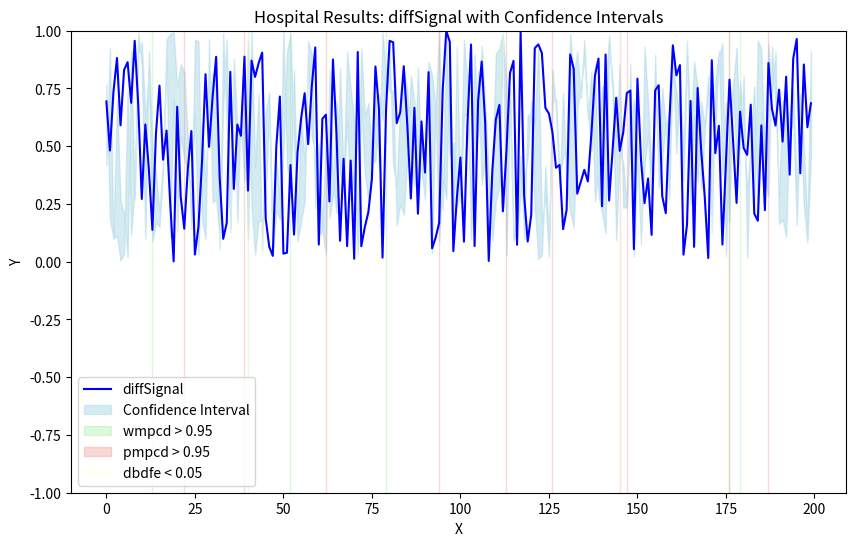

Generate this figure with matplotlib:
import matplotlib.pyplot as plt
import numpy as np

# Assume this loads data from the directory, returns dictionary of series (testing mode here)
def load_hospital_results_series(directory, testing=False):
    series_names = [
        'diffSignal',
        'cil',
        'ciu',
        'wmpcd',
        'pmpcd',
        'dbdfe'
    ]

    stats_file_name = 'other_stats.json'  # maybe will not use this

    # For testing, return random numpy arrays
    if testing:
        series = {}
        for series_name in series_names:
            series[series_name] = np.random.rand(200)  # for testing
        return series
    else:
        raise NotImplementedError("This function is not implemented yet.")

def generate_results_figure_plots(path_to_series):
    
    series = load_hospital_results_series(path_to_series, testing=True)  # testing mode
    
    # Extract individual series from the dictionary
    x = np.arange(200)  # Assuming the x-axis is just index values from 0 to 199
    diffSignal = series['diffSignal']
    cil = series['cil']
    ciu = series['ciu']
    wmpcd = series['wmpcd']
    pmpcd = series['pmpcd']
    dbdfe = series['dbdfe']

    # Create the plot
    fig, ax = plt.subplots(figsize=(10, 6))

    # Plot the diffSignal line
    ax.plot(x, diffSignal, label='diffSignal', color='blue')

    # Fill between for confidence intervals
    ax.fill_between(x, cil, ciu, color='lightblue', alpha=0.5, label='Confidence Interval')

    # Shaded regions where conditions on wmpcd, pmpcd, and dbdfe hold true
    ax.fill_between(x, -1, 1, where=(wmpcd > 0.95), color='lightgreen', alpha=0.3, label='wmpcd > 0.95')
    ax.fill_between(x, -1, 1, where=(pmpcd > 0.95), color='lightcoral', alpha=0.3, label='pmpcd > 0.95')
    ax.fill_between(x, -1, 1, where=(dbdfe < 0.05), color='lightyellow', alpha=0.3, label='dbdfe < 0.05')

    # Add labels and title
    ax.set_xlabel('X')
    ax.set_ylabel('Y')
    ax.set_title('Hospital Results: diffSignal with Confidence Intervals')
    ax.set_ylim([-1, 1])

    # Add legend
    ax.legend()

    # Show the plot
    # plt.show()

    # Save the plot
    fig.savefig('hospital_results_diffSignal_plot.png')

# Call the function to generate the plot
 
generate_results_figure_plots("path")

    
    

    